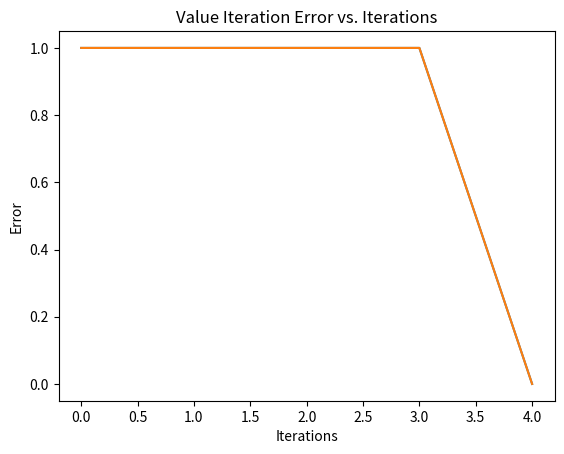

Write Python code to recreate this figure.
"""
[redacted]
[redacted]
Creation Date: 2024-11-26
Purpose:

This script implements the RL Policy Iteration and Value Iteration algorithms for a 5x5 Gridworld task.

Inputs:
- None, the parameters for the grid and iterations are defined in the script.

Outputs:
- Optimal policy arrays for Policy Iteration and Value Iteration.
- Plots showing error vs. iterations for both methods.
- Explanations for convergence methods.

Sources:
- ChatGPT (debugging)
"""

from typing import Any
import numpy as np
import matplotlib.pyplot as plt

# Constants for the Gridworld
GRID_SIZE = 5
TERMINAL_STATES = [(0, 0), (4, 4)]
ACTIONS = [(0, -1), (0, 1), (-1, 0), (1, 0)]  # Left, Right, Up, Down
GAMMA = 1.0  # Discount factor
REWARD = -1
CONVERGENCE_THRESHOLD = 1e-4


def initialize_policy_value(grid_size) -> tuple[Any, Any]:
    """Initialize value and policy arrays."""
    values = np.zeros((grid_size, grid_size))
    policy = np.random.choice(len(ACTIONS), size=(grid_size, grid_size))
    return values, policy


def is_terminal(state):
    """Check if a state is terminal."""
    return state in TERMINAL_STATES


def policy_iteration() -> tuple[Any, Any, list[Any], int]:
    """Perform Policy Iteration."""
    values, policy = initialize_policy_value(GRID_SIZE)
    iteration = 0
    errors = []

    while True:
        # Policy Evaluation
        delta = 0
        new_values = values.copy()
        for i in range(GRID_SIZE):
            for j in range(GRID_SIZE):
                if is_terminal((i, j)):
                    continue
                action = ACTIONS[policy[i, j]]
                next_i, next_j = i + action[0], j + action[1]
                if 0 <= next_i < GRID_SIZE and 0 <= next_j < GRID_SIZE:
                    reward = REWARD
                else:
                    next_i, next_j = i, j  # Stay in place if hitting a wall
                    reward = REWARD
                new_values[i, j] = reward + GAMMA * values[next_i, next_j]
                delta = max(delta, abs(new_values[i, j] - values[i, j]))
        values = new_values
        errors.append(delta)

        # Policy Improvement
        stable = True
        for i in range(GRID_SIZE):
            for j in range(GRID_SIZE):
                if is_terminal((i, j)):
                    continue
                action_values = []
                for action in ACTIONS:
                    next_i, next_j = i + action[0], j + action[1]
                    if 0 <= next_i < GRID_SIZE and 0 <= next_j < GRID_SIZE:
                        reward = REWARD
                    else:
                        next_i, next_j = i, j
                        reward = REWARD
                    action_values.append(reward + GAMMA * values[next_i, next_j])
                best_action = np.argmax(action_values)
                if policy[i, j] != best_action:
                    stable = False
                policy[i, j] = best_action
        iteration += 1
        if stable or delta < CONVERGENCE_THRESHOLD:
            break
    return values, policy, errors, iteration


def value_iteration() -> tuple[Any, Any, list[Any], int]:
    """Perform Value Iteration."""
    values, _ = initialize_policy_value(GRID_SIZE)
    iteration = 0
    errors = []

    while True:
        delta = 0
        new_values = values.copy()
        for i in range(GRID_SIZE):
            for j in range(GRID_SIZE):
                if is_terminal((i, j)):
                    continue
                action_values = []
                for action in ACTIONS:
                    next_i, next_j = i + action[0], j + action[1]
                    if 0 <= next_i < GRID_SIZE and 0 <= next_j < GRID_SIZE:
                        reward = REWARD
                    else:
                        next_i, next_j = i, j
                        reward = REWARD
                    action_values.append(reward + GAMMA * values[next_i, next_j])
                new_values[i, j] = max(action_values)
                delta = max(delta, abs(new_values[i, j] - values[i, j]))
        values = new_values
        errors.append(delta)
        iteration += 1
        if delta < CONVERGENCE_THRESHOLD:
            break

    # Extract policy from values
    policy = np.zeros((GRID_SIZE, GRID_SIZE), dtype=int)
    for i in range(GRID_SIZE):
        for j in range(GRID_SIZE):
            if is_terminal((i, j)):
                continue
            action_values = []
            for action in ACTIONS:
                next_i, next_j = i + action[0], j + action[1]
                if 0 <= next_i < GRID_SIZE and 0 <= next_j < GRID_SIZE:
                    reward = REWARD
                else:
                    next_i, next_j = i, j
                    reward = REWARD
                action_values.append(reward + GAMMA * values[next_i, next_j])
            policy[i, j] = np.argmax(action_values)

    return values, policy, errors, iteration


def plot_errors(errors, title) -> None:
    """Plot error vs. iterations."""
    plt.plot(errors)
    plt.title(title)
    plt.xlabel("Iterations")
    plt.ylabel("Error")
    plt.grid()
    plt.show()


def main() -> None:
    # Part 1: Policy Iteration
    pi_values, pi_policy, pi_errors, pi_iterations = policy_iteration()
    print("Policy Iteration:")
    print(f"Optimal Policy:\n{pi_policy}")
    print(f"Iterations: {pi_iterations}")
    plot_errors(pi_errors, "Policy Iteration Error vs. Iterations")

    # Part 2: Value Iteration
    vi_values, vi_policy, vi_errors, vi_iterations = value_iteration()
    print("Value Iteration:")
    print(f"Optimal Policy:\n{vi_policy}")
    print(f"Iterations: {vi_iterations}")
    plot_errors(vi_errors, "Value Iteration Error vs. Iterations")


if __name__ == "__main__":
    main()
